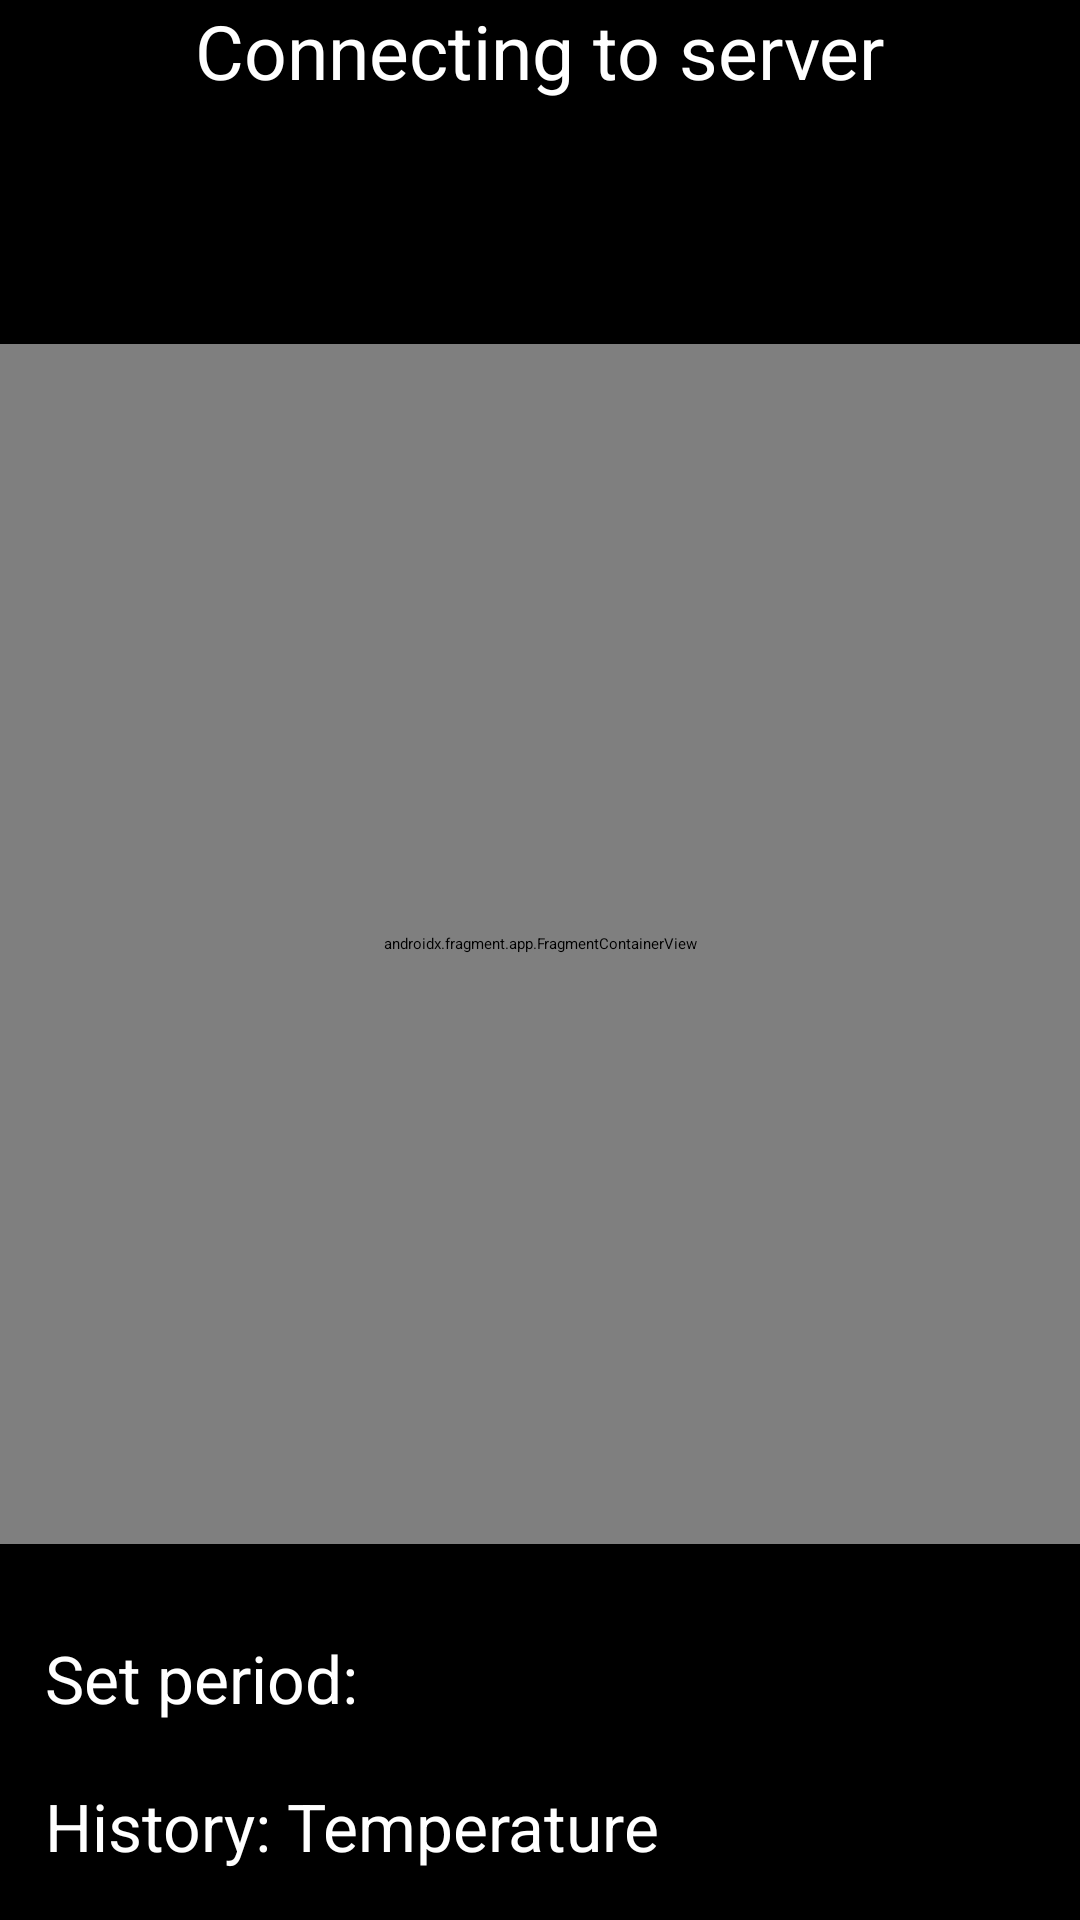

Layout XML and referenced resources for this Android screen:
<!-- AndroidManifest.xml: application theme Theme.IotApp -->
<!-- res/layout/activity_main.xml -->
<?xml version="1.0" encoding="utf-8"?>

<androidx.constraintlayout.widget.ConstraintLayout xmlns:android="http://schemas.android.com/apk/res/android"
    xmlns:app="http://schemas.android.com/apk/res-auto"
    xmlns:tools="http://schemas.android.com/tools"
    android:layout_width="match_parent"
    android:layout_height="match_parent"
    android:background="@color/black"
    tools:context=".MainActivity">

    <LinearLayout
        android:layout_width="match_parent"
        android:layout_height="match_parent">
        <ScrollView
            android:layout_width="match_parent"
            android:layout_height="match_parent">
            <LinearLayout
                android:layout_width="match_parent"
                android:layout_height="match_parent"
                android:orientation="vertical">

                <RelativeLayout
                    android:layout_width="match_parent"
                    android:layout_height="100dp"
                    android:background="@color/black">
                    <TextView
                        android:id="@+id/textView1"
                        android:layout_width="wrap_content"
                        android:layout_height="wrap_content"
                        android:text="Connecting to server"
                        android:layout_centerHorizontal="true"
                        android:textColor="@color/white"
                        android:textSize="25dp"
                        >
                    </TextView>
                    <ProgressBar
                        android:id="@+id/progressBar51"
                        style="?android:attr/progressBarStyleHorizontal"
                        android:layout_width="400dp"
                        android:layout_height="25dp"
                        android:layout_marginStart="16dp"
                        android:layout_marginTop="30dp"
                        android:layout_marginEnd="16dp"
                        android:progress="25"
                        app:layout_constraintEnd_toEndOf="parent"
                        app:layout_constraintHorizontal_bias="0.555"
                        app:layout_constraintStart_toStartOf="parent"
                        app:layout_constraintTop_toBottomOf="@+id/textView1"
                        android:indeterminate="true"
                        />



                </RelativeLayout>

                <LinearLayout
                    android:layout_width="match_parent"
                    android:layout_height="match_parent"
                    android:orientation="horizontal">

                    <Button
                        android:id="@+id/button3"
                        android:layout_width="wrap_content"
                        android:layout_height="match_parent"
                        android:layout_weight="1"
                        android:background="@color/black"
                        android:text="Temperature"
                        android:textSize="11dp" />

                    <Button
                        android:id="@+id/button4"
                        android:layout_width="wrap_content"
                        android:layout_height="match_parent"
                        android:layout_weight="1"
                        android:background="@color/black"
                        android:text="Humidity" />

                    <Button
                        android:id="@+id/button5"
                        android:layout_width="wrap_content"
                        android:layout_height="match_parent"
                        android:layout_weight="1"
                        android:background="@color/black"
                        android:text="Camera" />
                </LinearLayout>

                <LinearLayout
                    android:layout_width="match_parent"
                    android:layout_height="wrap_content"
                    android:orientation="vertical"
                    >

                    <androidx.fragment.app.FragmentContainerView
                        android:id="@+id/fragmentContainerView2"
                        android:name="com.example.iotapp.view.Fragment1"
                        android:layout_width="match_parent"
                        android:layout_height="400dp"
                        tools:layout="@layout/fragment_1" />

                </LinearLayout>

                <LinearLayout
                    android:orientation="vertical"
                    android:layout_width="match_parent"
                    android:layout_height="match_parent">
                    <Switch
                        android:id="@+id/switch1"
                        android:layout_width="match_parent"
                        android:layout_height="match_parent"
                        android:text="Sensor 1"
                        android:textSize="25dp"
                        android:layout_marginTop="10dp"
                        android:layout_marginBottom="10dp"
                        android:textColor="@color/white"
                        android:layout_marginStart="10dp">
                    </Switch>









                </LinearLayout>
                <LinearLayout
                    android:layout_width="match_parent"
                    android:layout_height="match_parent"
                    android:orientation="horizontal">
                    <TextView
                        android:id="@+id/textView4"
                        android:layout_width="wrap_content"
                        android:layout_height="wrap_content"
                        android:layout_marginTop="10dp"
                        android:layout_marginBottom="10dp"
                        android:layout_marginStart="15dp"
                        android:text="Set period: "
                        android:textColor="@color/white"
                        android:textSize="22dp"
                        >
                    </TextView>

                    <Spinner
                        android:id="@+id/spinner1"
                        android:layout_width="match_parent"
                        android:layout_height="match_parent"
                        android:layout_marginLeft="3dp"
                        android:layout_marginTop="10dp"
                        android:textColor="@color/white"
                        >

                    </Spinner>
                </LinearLayout>
                <LinearLayout
                    android:layout_width="match_parent"
                    android:layout_height="match_parent"
                    android:orientation="vertical">
                    <TextView
                        android:id="@+id/textView5"
                        android:layout_width="wrap_content"
                        android:layout_height="wrap_content"
                        android:layout_marginTop="10dp"
                        android:layout_marginBottom="10dp"
                        android:layout_marginStart="15dp"
                        android:text="History: Temperature "
                        android:textColor="@color/white"
                        android:textSize="22dp"
                        >
                    </TextView>

                </LinearLayout>
                <RelativeLayout
                    android:layout_width="match_parent"
                    android:layout_height="match_parent">
                    <ListView
                        android:layout_width="match_parent"
                        android:layout_height="400dp"
                        android:id="@+id/listView1"
                        android:textColor = "@color/white"
                        >
                    </ListView>
                </RelativeLayout>




            </LinearLayout>
        </ScrollView>

    </LinearLayout>

</androidx.constraintlayout.widget.ConstraintLayout>
<!-- res/layout/fragment_1.xml (included above) -->
<?xml version="1.0" encoding="utf-8"?>

<FrameLayout xmlns:android="http://schemas.android.com/apk/res/android"
    xmlns:tools="http://schemas.android.com/tools"
    android:layout_width="match_parent"
    android:layout_height="match_parent"
    android:id = "@+id/fragment1"
    tools:context=".view.Fragment1">

    

    <LinearLayout
        android:layout_width="match_parent"
        android:layout_height="wrap_content"
        android:orientation="vertical">
    <TextView
        android:id="@+id/txtTemperature"
        android:layout_width="wrap_content"
        android:layout_height="wrap_content"
        android:layout_marginStart="3dp"
        android:layout_marginTop="15dp"
        android:layout_marginEnd="3dp"
        android:layout_marginBottom="3dp"
        android:layout_toRightOf="@+id/airtemperature"
        android:gravity="center"
        android:text="Temperature: Loading"
        android:textColor="@color/red"
        android:textSize="25sp" />
        <com.jjoe64.graphview.GraphView
            android:id="@+id/graph1"
            android:layout_width="match_parent"
            android:layout_height="300dp"
            android:layout_marginTop="10dp"
            android:background="@color/black"
            android:layout_margin="2dp"/>
    </LinearLayout>


</FrameLayout>
<!-- resources referenced by this layout -->
<resources>
  <color name="black">#FF000000</color>
  <color name="red">#F30606</color>
  <color name="white">#FFFFFFFF</color>
  <style name="Theme.IotApp" parent="Theme.MaterialComponents.DayNight">
          
          <item name="colorPrimary">@color/purple_500</item>
          <item name="colorPrimaryVariant">@color/purple_700</item>
          <item name="colorOnPrimary">@color/white</item>
          
          <item name="colorSecondary">@color/teal_200</item>
          <item name="colorSecondaryVariant">@color/teal_700</item>
          <item name="colorOnSecondary">@color/black</item>
          
          <item name="android:statusBarColor">?attr/colorPrimaryVariant</item>
          
      </style>
  <color name="purple_500">#FF6200EE</color>
  <color name="purple_700">#FF3700B3</color>
  <color name="teal_200">#FF03DAC5</color>
  <color name="teal_700">#FF018786</color>
</resources>
